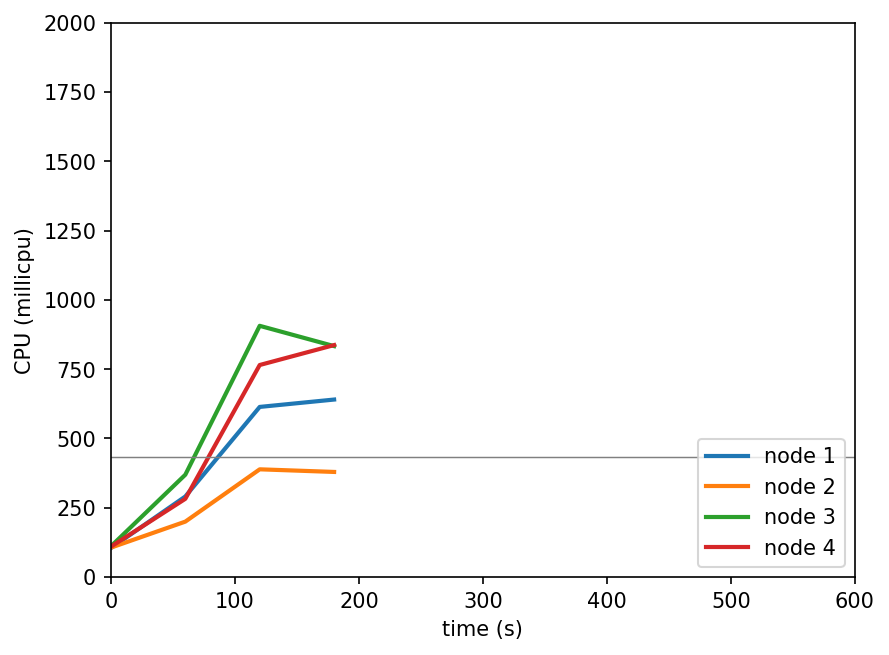

The table this chart was drawn from, first rows:
timestamp, ppgcc-m02_pod_amount, ppgcc-m02_memory, ppgcc-m02_cpu, ppgcc-m03_pod_amount, ppgcc-m03_memory, ppgcc-m03_cpu, ppgcc-m04_pod_amount, ppgcc-m04_memory, ppgcc-m04_cpu, ppgcc-m05_pod_amount, ppgcc-m05_memory, ppgcc-m05_cpu
0, 5, 984320, 104597758, 5, 991184, 106209933, 5, 984552, 110969295, 5, 993816, 109734075
60, 5, 1009400, 290740916, 5, 1008476, 200053231, 5, 1017816, 369321092, 5, 1019160, 282347714
120, 5, 1013096, 613867865, 5, 1012700, 388765961, 5, 1022568, 906419039, 5, 1019160, 765045458
180, 5, 1013492, 640440753, 5, 1013096, 379295808, 5, 1017684, 833227413, 5, 1024176, 836954953
